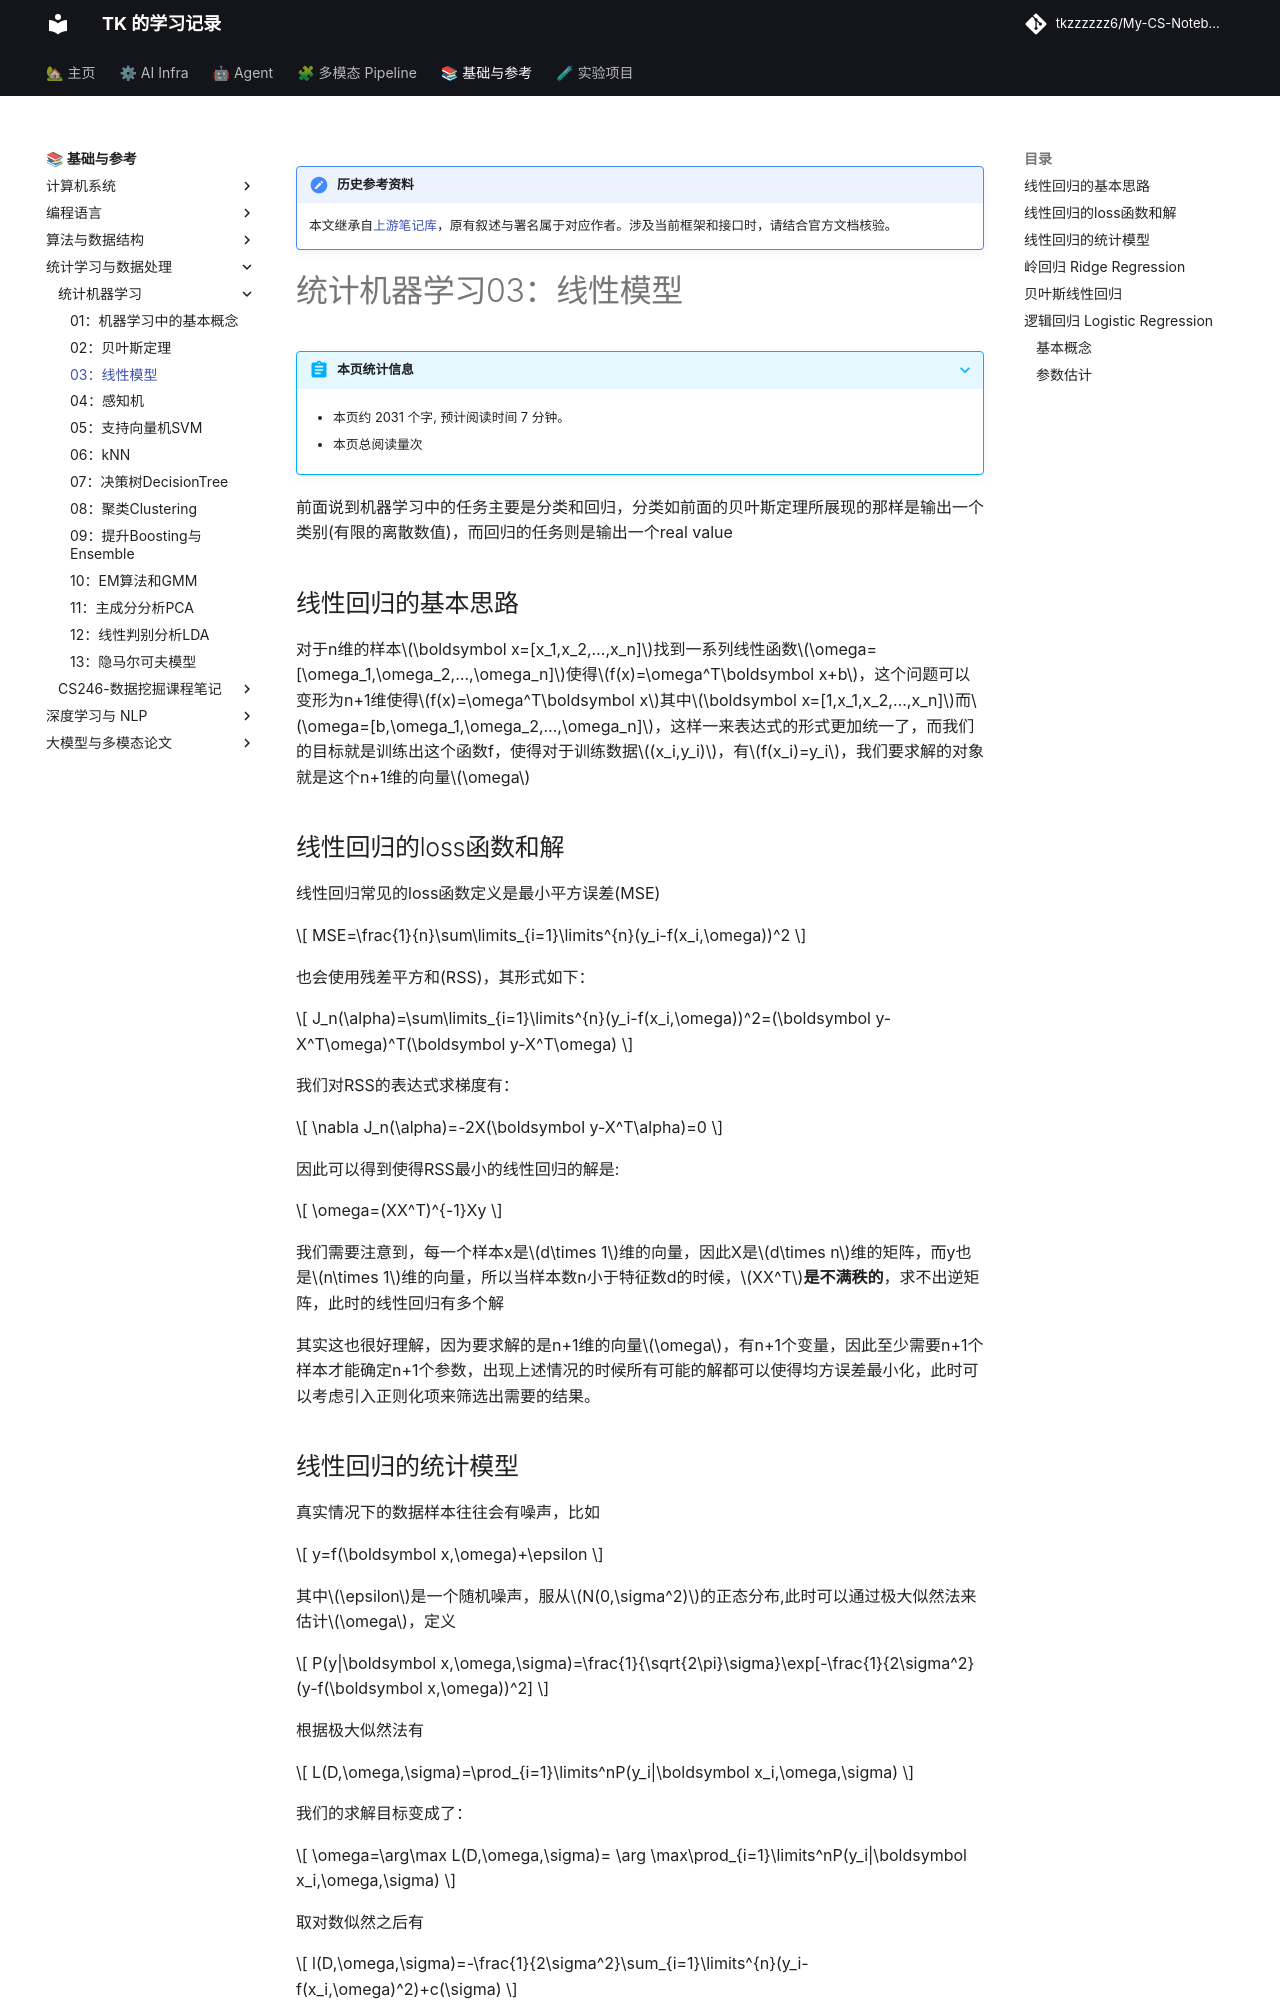

repository: tkzzzzzz6/My-CS-Notebook · page: ML/统计机器学习03：线性模型/index.html · generator: mkdocs

!!! note "历史参考资料"
    本文继承自[上游笔记库](https://github.com/zwygit2025/My-CS-Notebook/blob/a94d023/docs/ML/%E7%BB%9F%E8%AE%A1%E6%9C%BA%E5%99%A8%E5%AD%A6%E4%B9%A003%EF%BC%9A%E7%BA%BF%E6%80%A7%E6%A8%A1%E5%9E%8B.md)，原有叙述与署名属于对应作者。涉及当前框架和接口时，请结合官方文档核验。

# 统计机器学习03：线性模型

前面说到机器学习中的任务主要是分类和回归，分类如前面的贝叶斯定理所展现的那样是输出一个类别(有限的离散数值)，而回归的任务则是输出一个real value

线性回归的基本思路
------------------

对于n维的样本$\boldsymbol x=[x_1,x_2,…,x_n]$找到一系列线性函数$\omega=[\omega_1,\omega_2,…,\omega_n]$使得$f(x)=\omega^T\boldsymbol x+b$，这个问题可以变形为n+1维使得$f(x)=\omega^T\boldsymbol x$其中$\boldsymbol x=[1,x_1,x_2,…,x_n]$而$\omega=[b,\omega_1,\omega_2,…,\omega_n]$，这样一来表达式的形式更加统一了，而我们的目标就是训练出这个函数f，使得对于训练数据$(x_i,y_i)$，有$f(x_i)=y_i$，我们要求解的对象就是这个n+1维的向量$\omega$

线性回归的loss函数和解
----------------------

线性回归常见的loss函数定义是最小平方误差(MSE)

$$
MSE=\frac{1}{n}\sum\limits_{i=1}\limits^{n}(y_i-f(x_i,\omega))^2
$$

也会使用残差平方和(RSS)，其形式如下：

$$
J_n(\alpha)=\sum\limits_{i=1}\limits^{n}(y_i-f(x_i,\omega))^2=(\boldsymbol y-X^T\omega)^T(\boldsymbol y-X^T\omega)
$$

我们对RSS的表达式求梯度有：

$$
\nabla J_n(\alpha)=-2X(\boldsymbol y-X^T\alpha)=0
$$

因此可以得到使得RSS最小的线性回归的解是: 

$$
\omega=(XX^T)^{-1}Xy
$$

我们需要注意到，每一个样本x是$d\times 1$维的向量，因此X是$d\times n$维的矩阵，而y也是$n\times 1$维的向量，所以当样本数n小于特征数d的时候，$XX^T$**是不满秩的**，求不出逆矩阵，此时的线性回归有多个解

其实这也很好理解，因为要求解的是n+1维的向量$\omega$，有n+1个变量，因此至少需要n+1个样本才能确定n+1个参数，出现上述情况的时候所有可能的解都可以使得均方误差最小化，此时可以考虑引入正则化项来筛选出需要的结果。

线性回归的统计模型
------------------

真实情况下的数据样本往往会有噪声，比如

$$
y=f(\boldsymbol x,\omega)+\epsilon
$$

其中$\epsilon$是一个随机噪声，服从$N(0,\sigma^2)$的正态分布,此时可以通过极大似然法来估计$\omega$，定义

$$
P(y|\boldsymbol x,\omega,\sigma)=\frac{1}{\sqrt{2\pi}\sigma}\exp[-\frac{1}{2\sigma^2}(y-f(\boldsymbol x,\omega))^2]
$$

根据极大似然法有

$$
L(D,\omega,\sigma)=\prod_{i=1}\limits^nP(y_i|\boldsymbol x_i,\omega,\sigma)
$$

我们的求解目标变成了：

$$
\omega=\arg\max L(D,\omega,\sigma)= \arg \max\prod_{i=1}\limits^nP(y_i|\boldsymbol x_i,\omega,\sigma)
$$

取对数似然之后有

$$
l(D,\omega,\sigma)=-\frac{1}{2\sigma^2}\sum_{i=1}\limits^{n}(y_i-f(x_i,\omega)^2)+c(\sigma)
$$

到这一步为止我们又回到了RSS，因此解的表达式依然和上面推出的是一样的。
